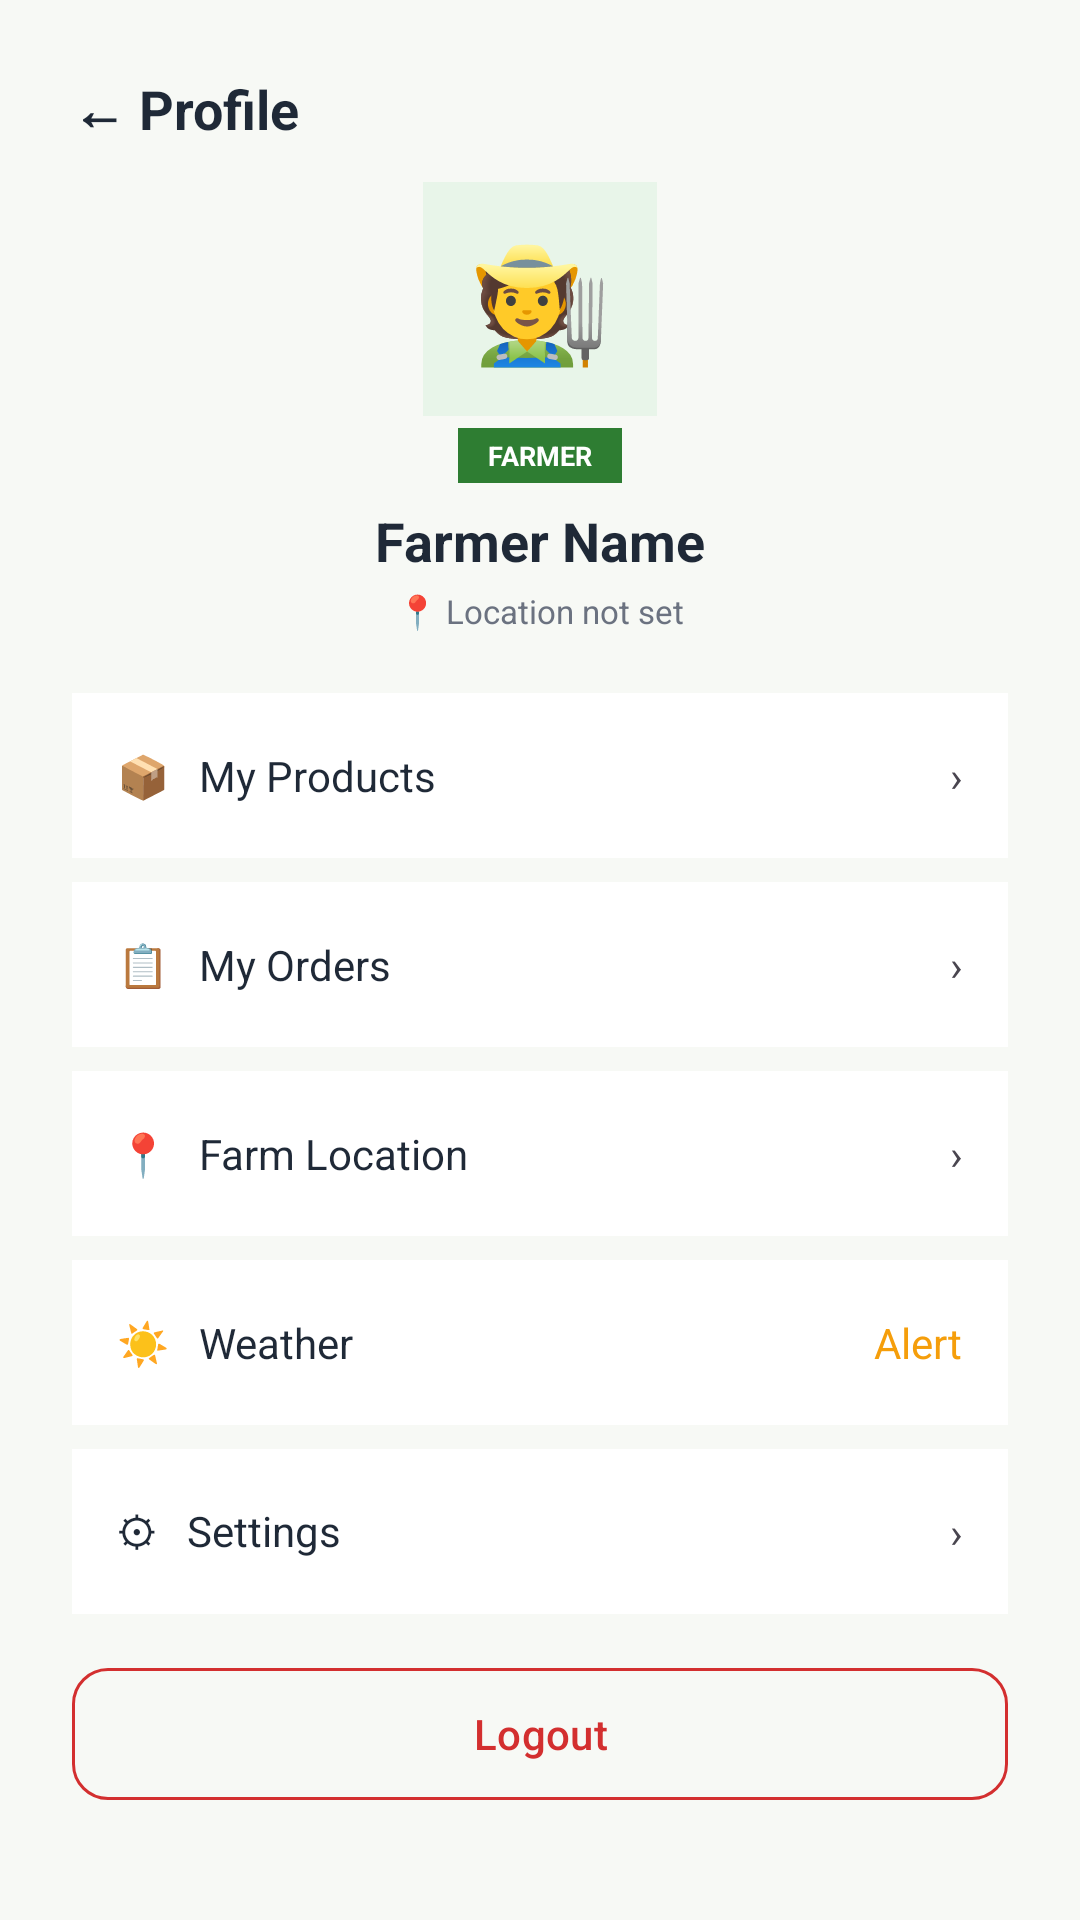

Reconstruct the res/layout file that produces this screen, plus the resources it refers to.
<!-- AndroidManifest.xml: application theme Theme.AgriLinkSL -->
<!-- res/layout/activity_farmer_settings.xml -->
<?xml version="1.0" encoding="utf-8"?>
<androidx.core.widget.NestedScrollView
    xmlns:android="http://schemas.android.com/apk/res/android"
    xmlns:app="http://schemas.android.com/apk/res-auto"
    android:id="@+id/main"
    android:layout_width="match_parent"
    android:layout_height="match_parent"
    android:fillViewport="true"
    android:background="#F7F9F5">

    <LinearLayout
        android:layout_width="match_parent"
        android:layout_height="wrap_content"
        android:orientation="vertical"
        android:padding="24dp">

        <TextView
            android:id="@+id/tvSettingsBack"
            android:layout_width="wrap_content"
            android:layout_height="wrap_content"
            android:text="← Profile"
            android:textColor="#1F2937"
            android:textSize="18sp"
            android:textStyle="bold" />

        <TextView
            android:layout_width="78dp"
            android:layout_height="78dp"
            android:layout_gravity="center"
            android:layout_marginTop="12dp"
            android:background="#E8F5E9"
            android:gravity="center"
            android:text="🧑‍🌾"
            android:textSize="38sp" />

        <TextView
            android:id="@+id/tvSettingsRole"
            android:layout_width="wrap_content"
            android:layout_height="wrap_content"
            android:layout_gravity="center"
            android:layout_marginTop="4dp"
            android:background="#2E7D32"
            android:paddingStart="10dp"
            android:paddingTop="3dp"
            android:paddingEnd="10dp"
            android:paddingBottom="3dp"
            android:text="FARMER"
            android:textColor="#FFFFFF"
            android:textSize="9sp"
            android:textStyle="bold" />

        <TextView
            android:id="@+id/tvSettingsName"
            android:layout_width="match_parent"
            android:layout_height="wrap_content"
            android:gravity="center"
            android:layout_marginTop="7dp"
            android:text="Farmer Name"
            android:textColor="#1F2937"
            android:textSize="18sp"
            android:textStyle="bold" />

        <TextView
            android:id="@+id/tvSettingsContact"
            android:layout_width="match_parent"
            android:layout_height="wrap_content"
            android:gravity="center"
            android:layout_marginTop="4dp"
            android:text="📍 Location not set"
            android:textColor="#6B7280"
            android:textSize="11sp" />

        <LinearLayout
            android:id="@+id/menuMyProducts"
            android:layout_width="match_parent"
            android:layout_height="55dp"
            android:layout_marginTop="20dp"
            android:background="#FFFFFF"
            android:gravity="center_vertical"
            android:paddingStart="15dp"
            android:paddingEnd="15dp"
            android:orientation="horizontal">

            <TextView
                android:layout_width="0dp"
                android:layout_height="wrap_content"
                android:layout_weight="1"
                android:text="📦   My Products"
                android:textColor="#1F2937" />

            <TextView
                android:layout_width="wrap_content"
                android:layout_height="wrap_content"
                android:text="›" />

        </LinearLayout>

        <LinearLayout
            android:id="@+id/menuMyOrders"
            android:layout_width="match_parent"
            android:layout_height="55dp"
            android:layout_marginTop="8dp"
            android:background="#FFFFFF"
            android:gravity="center_vertical"
            android:paddingStart="15dp"
            android:paddingEnd="15dp"
            android:orientation="horizontal">

            <TextView
                android:layout_width="0dp"
                android:layout_height="wrap_content"
                android:layout_weight="1"
                android:text="📋   My Orders"
                android:textColor="#1F2937" />

            <TextView
                android:layout_width="wrap_content"
                android:layout_height="wrap_content"
                android:text="›" />

        </LinearLayout>

        <LinearLayout
            android:id="@+id/menuFarmLocation"
            android:layout_width="match_parent"
            android:layout_height="55dp"
            android:layout_marginTop="8dp"
            android:background="#FFFFFF"
            android:gravity="center_vertical"
            android:paddingStart="15dp"
            android:paddingEnd="15dp"
            android:orientation="horizontal">

            <TextView
                android:layout_width="0dp"
                android:layout_height="wrap_content"
                android:layout_weight="1"
                android:text="📍   Farm Location"
                android:textColor="#1F2937" />

            <TextView
                android:layout_width="wrap_content"
                android:layout_height="wrap_content"
                android:text="›" />

        </LinearLayout>

        <LinearLayout
            android:id="@+id/menuWeather"
            android:layout_width="match_parent"
            android:layout_height="55dp"
            android:layout_marginTop="8dp"
            android:background="#FFFFFF"
            android:gravity="center_vertical"
            android:paddingStart="15dp"
            android:paddingEnd="15dp"
            android:orientation="horizontal">

            <TextView
                android:layout_width="0dp"
                android:layout_height="wrap_content"
                android:layout_weight="1"
                android:text="☀️   Weather"
                android:textColor="#1F2937" />

            <TextView
                android:layout_width="wrap_content"
                android:layout_height="wrap_content"
                android:text="Alert"
                android:textColor="#F59E0B" />

        </LinearLayout>

        <LinearLayout
            android:id="@+id/menuSettings"
            android:layout_width="match_parent"
            android:layout_height="55dp"
            android:layout_marginTop="8dp"
            android:background="#FFFFFF"
            android:gravity="center_vertical"
            android:paddingStart="15dp"
            android:paddingEnd="15dp"
            android:orientation="horizontal">

            <TextView
                android:layout_width="0dp"
                android:layout_height="wrap_content"
                android:layout_weight="1"
                android:text="⚙   Settings"
                android:textColor="#1F2937" />

            <TextView
                android:layout_width="wrap_content"
                android:layout_height="wrap_content"
                android:text="›" />

        </LinearLayout>

        <com.google.android.material.button.MaterialButton
            android:id="@+id/btnFarmerLogout"
            style="@style/Widget.Material3.Button.OutlinedButton"
            android:layout_width="match_parent"
            android:layout_height="52dp"
            android:layout_marginTop="14dp"
            android:text="Logout"
            android:textColor="#D32F2F"
            app:cornerRadius="12dp"
            app:strokeColor="#D32F2F" />

    </LinearLayout>

</androidx.core.widget.NestedScrollView>
<!-- resources referenced by this layout -->
<resources>
  <style name="Theme.AgriLinkSL" parent="Base.Theme.AgriLinkSL" />
  <style name="Base.Theme.AgriLinkSL" parent="Theme.Material3.DayNight.NoActionBar">
          
          
      </style>
</resources>
